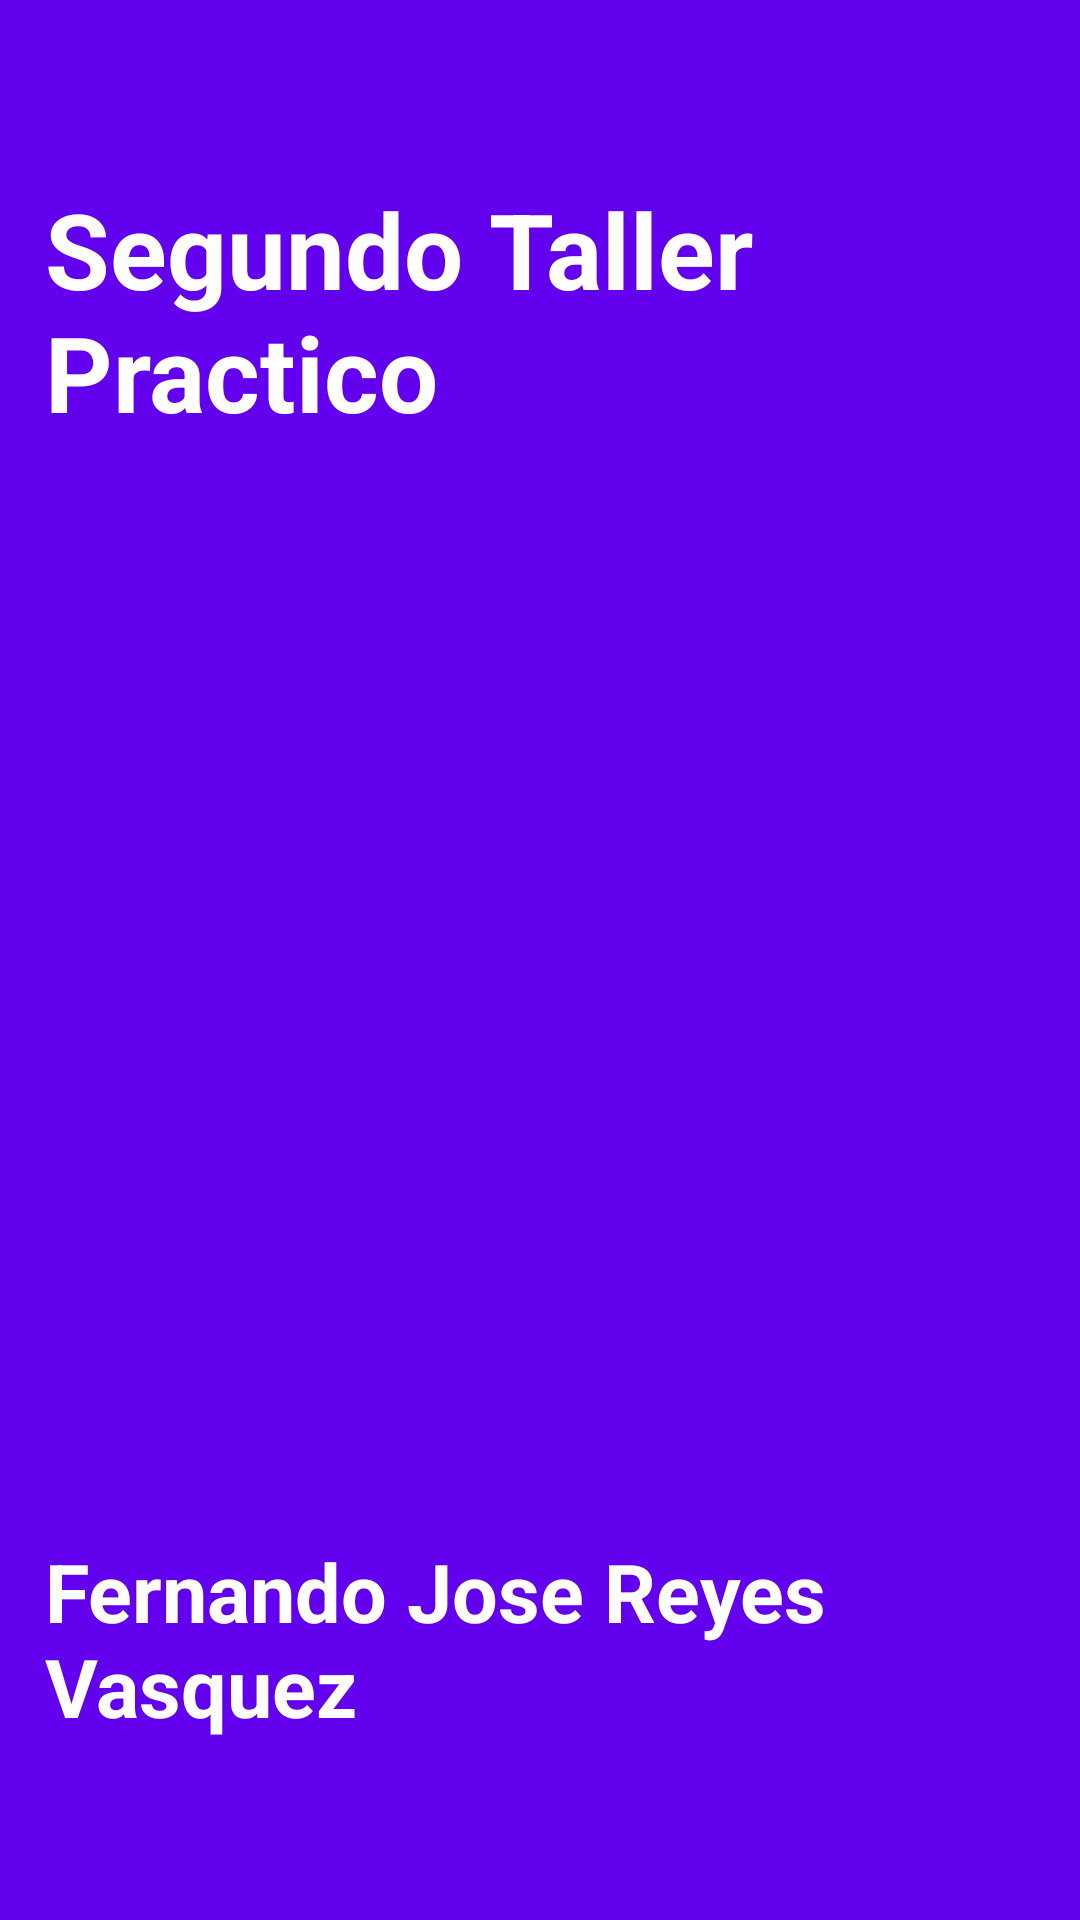

Write the Android layout XML for this screen, with the resource values it uses.
<!-- AndroidManifest.xml: application theme Theme.Taller2RV180800 -->
<!-- res/layout/activity_splash.xml -->
<?xml version="1.0" encoding="utf-8"?>
<androidx.constraintlayout.widget.ConstraintLayout xmlns:android="http://schemas.android.com/apk/res/android"
    xmlns:app="http://schemas.android.com/apk/res-auto"
    xmlns:tools="http://schemas.android.com/tools"
    android:layout_width="match_parent"
    android:layout_height="match_parent"
    android:background="@color/purple_500">

    <LinearLayout
        android:orientation="vertical"
        android:gravity="center"
        android:layout_margin="15dp"
        android:layout_width="match_parent"
        android:layout_height="match_parent">

        <TextView
            android:layout_marginBottom="15dp"
            android:layout_width="wrap_content"
            android:layout_height="wrap_content"
            android:text="Segundo Taller Practico"
            android:textColor="@color/white"
            android:textSize="35sp"
            android:textStyle="bold"
            app:layout_constraintBottom_toBottomOf="parent"
            app:layout_constraintEnd_toEndOf="parent"
            app:layout_constraintStart_toStartOf="parent"
            app:layout_constraintTop_toTopOf="parent"
            />

        <ImageView
            android:src="@drawable/fondo"
            android:layout_width="350dp"
            android:layout_height="350dp"/>


        <TextView
            android:id="@+id/txtResultado"
            android:layout_width="wrap_content"
            android:layout_height="wrap_content"
            android:text="Fernando Jose Reyes Vasquez"
            android:textColor="@color/white"
            android:textSize="27sp"
            android:textStyle="bold"
            app:layout_constraintBottom_toBottomOf="parent"
            app:layout_constraintEnd_toEndOf="parent"
            app:layout_constraintStart_toStartOf="parent"
            app:layout_constraintTop_toTopOf="parent"
            />
    </LinearLayout>


</androidx.constraintlayout.widget.ConstraintLayout>
<!-- resources referenced by this layout -->
<resources>
  <style name="Theme.Taller2RV180800" parent="Theme.MaterialComponents.DayNight.DarkActionBar">
          
          <item name="colorPrimary">@color/purple_500</item>
          <item name="colorPrimaryVariant">@color/purple_700</item>
          <item name="colorOnPrimary">@color/white</item>
          
          <item name="colorSecondary">@color/teal_200</item>
          <item name="colorSecondaryVariant">@color/teal_700</item>
          <item name="colorOnSecondary">@color/black</item>
          
          <item name="android:statusBarColor">?attr/colorPrimaryVariant</item>
          
      </style>
  <!-- not gathered from this repository: default colours our renderer supplied (Android Studio template values) -->
  <color name="purple_500">#FF6200EE</color>
  <color name="purple_700">#FF3700B3</color>
  <color name="teal_200">#FF03DAC5</color>
  <color name="teal_700">#FF018786</color>
  <color name="black">#FF000000</color>
  <color name="white">#FFFFFFFF</color>
</resources>
